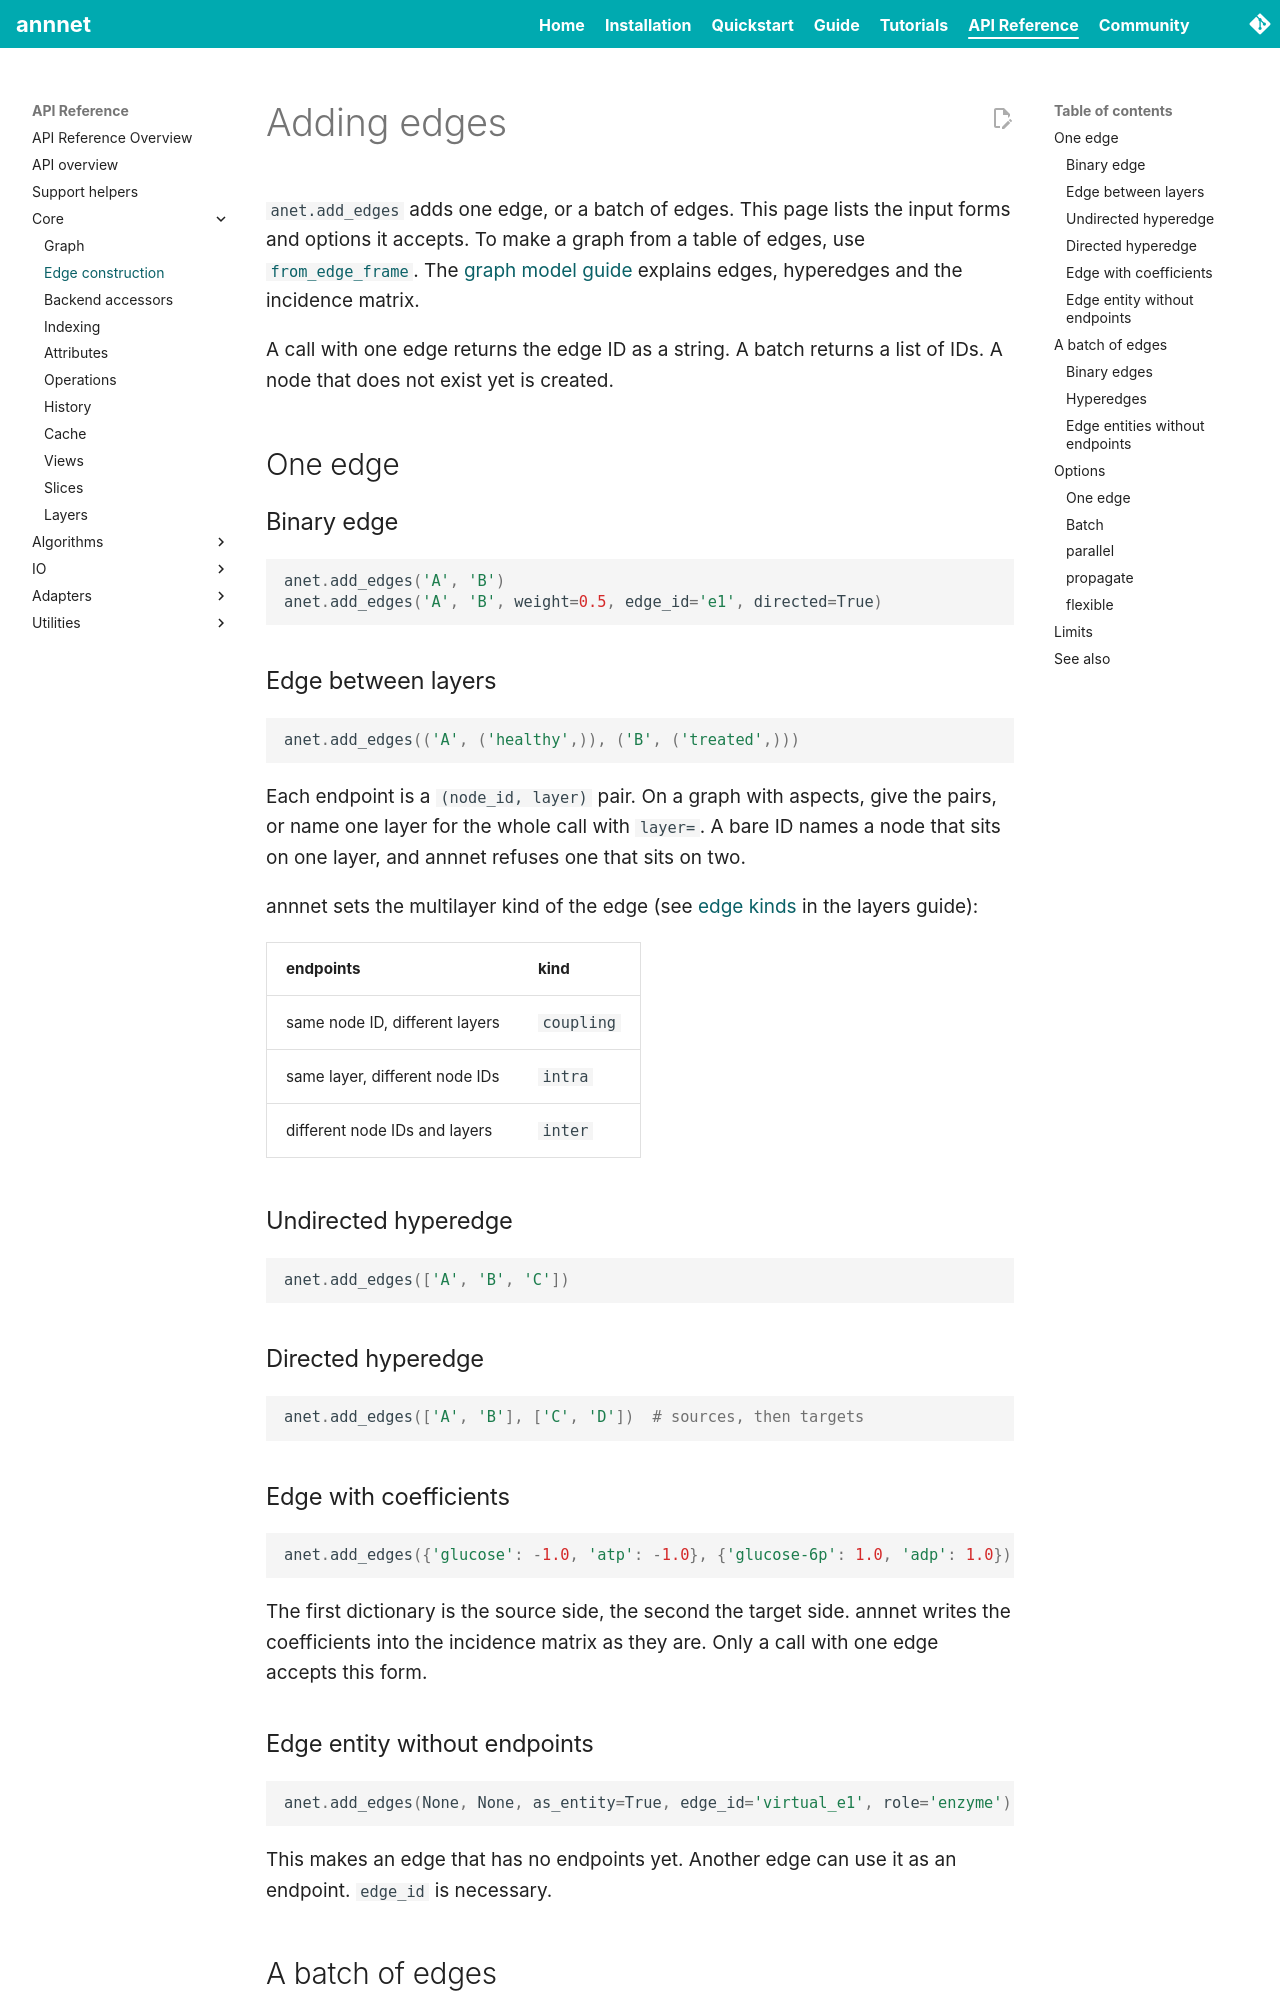

repository: saezlab/annnet · page: reference/core/adding-edges/index.html · generator: mkdocs

# Adding edges

`anet.add_edges` adds one edge, or a batch of edges. This page lists the input
forms and options it accepts. To make a graph from a table of edges, use
[`from_edge_frame`](../io/dataframes.md). The
[graph model guide](../../guide/graph-model.ipynb) explains edges, hyperedges
and the incidence matrix.

A call with one edge returns the edge ID as a string. A batch returns a list of
IDs. A node that does not exist yet is created.

## One edge

### Binary edge

```python
anet.add_edges('A', 'B')
anet.add_edges('A', 'B', weight=0.5, edge_id='e1', directed=True)
```

### Edge between layers

```python
anet.add_edges(('A', ('healthy',)), ('B', ('treated',)))
```

Each endpoint is a `(node_id, layer)` pair. On a graph with aspects, give the
pairs, or name one layer for the whole call with `layer=`. A bare ID names a
node that sits on one layer, and annnet refuses one that sits on two.

annnet sets the multilayer kind of the edge (see
[edge kinds](../../guide/layers.ipynb#edge-kinds) in the layers guide):

| endpoints | kind |
|---|---|
| same node ID, different layers | `coupling` |
| same layer, different node IDs | `intra` |
| different node IDs and layers | `inter` |

### Undirected hyperedge

```python
anet.add_edges(['A', 'B', 'C'])
```

### Directed hyperedge

```python
anet.add_edges(['A', 'B'], ['C', 'D'])  # sources, then targets
```

### Edge with coefficients

```python
anet.add_edges({'glucose': -1.0, 'atp': -1.0}, {'glucose-6p': 1.0, 'adp': 1.0})
```

The first dictionary is the source side, the second the target side. annnet
writes the coefficients into the incidence matrix as they are. Only a call with
one edge accepts this form.

### Edge entity without endpoints

```python
anet.add_edges(None, None, as_entity=True, edge_id='virtual_e1', role='enzyme')
```

This makes an edge that has no endpoints yet. Another edge can use it as an
endpoint. `edge_id` is necessary.

## A batch of edges

Give one list or generator as the only positional argument.
